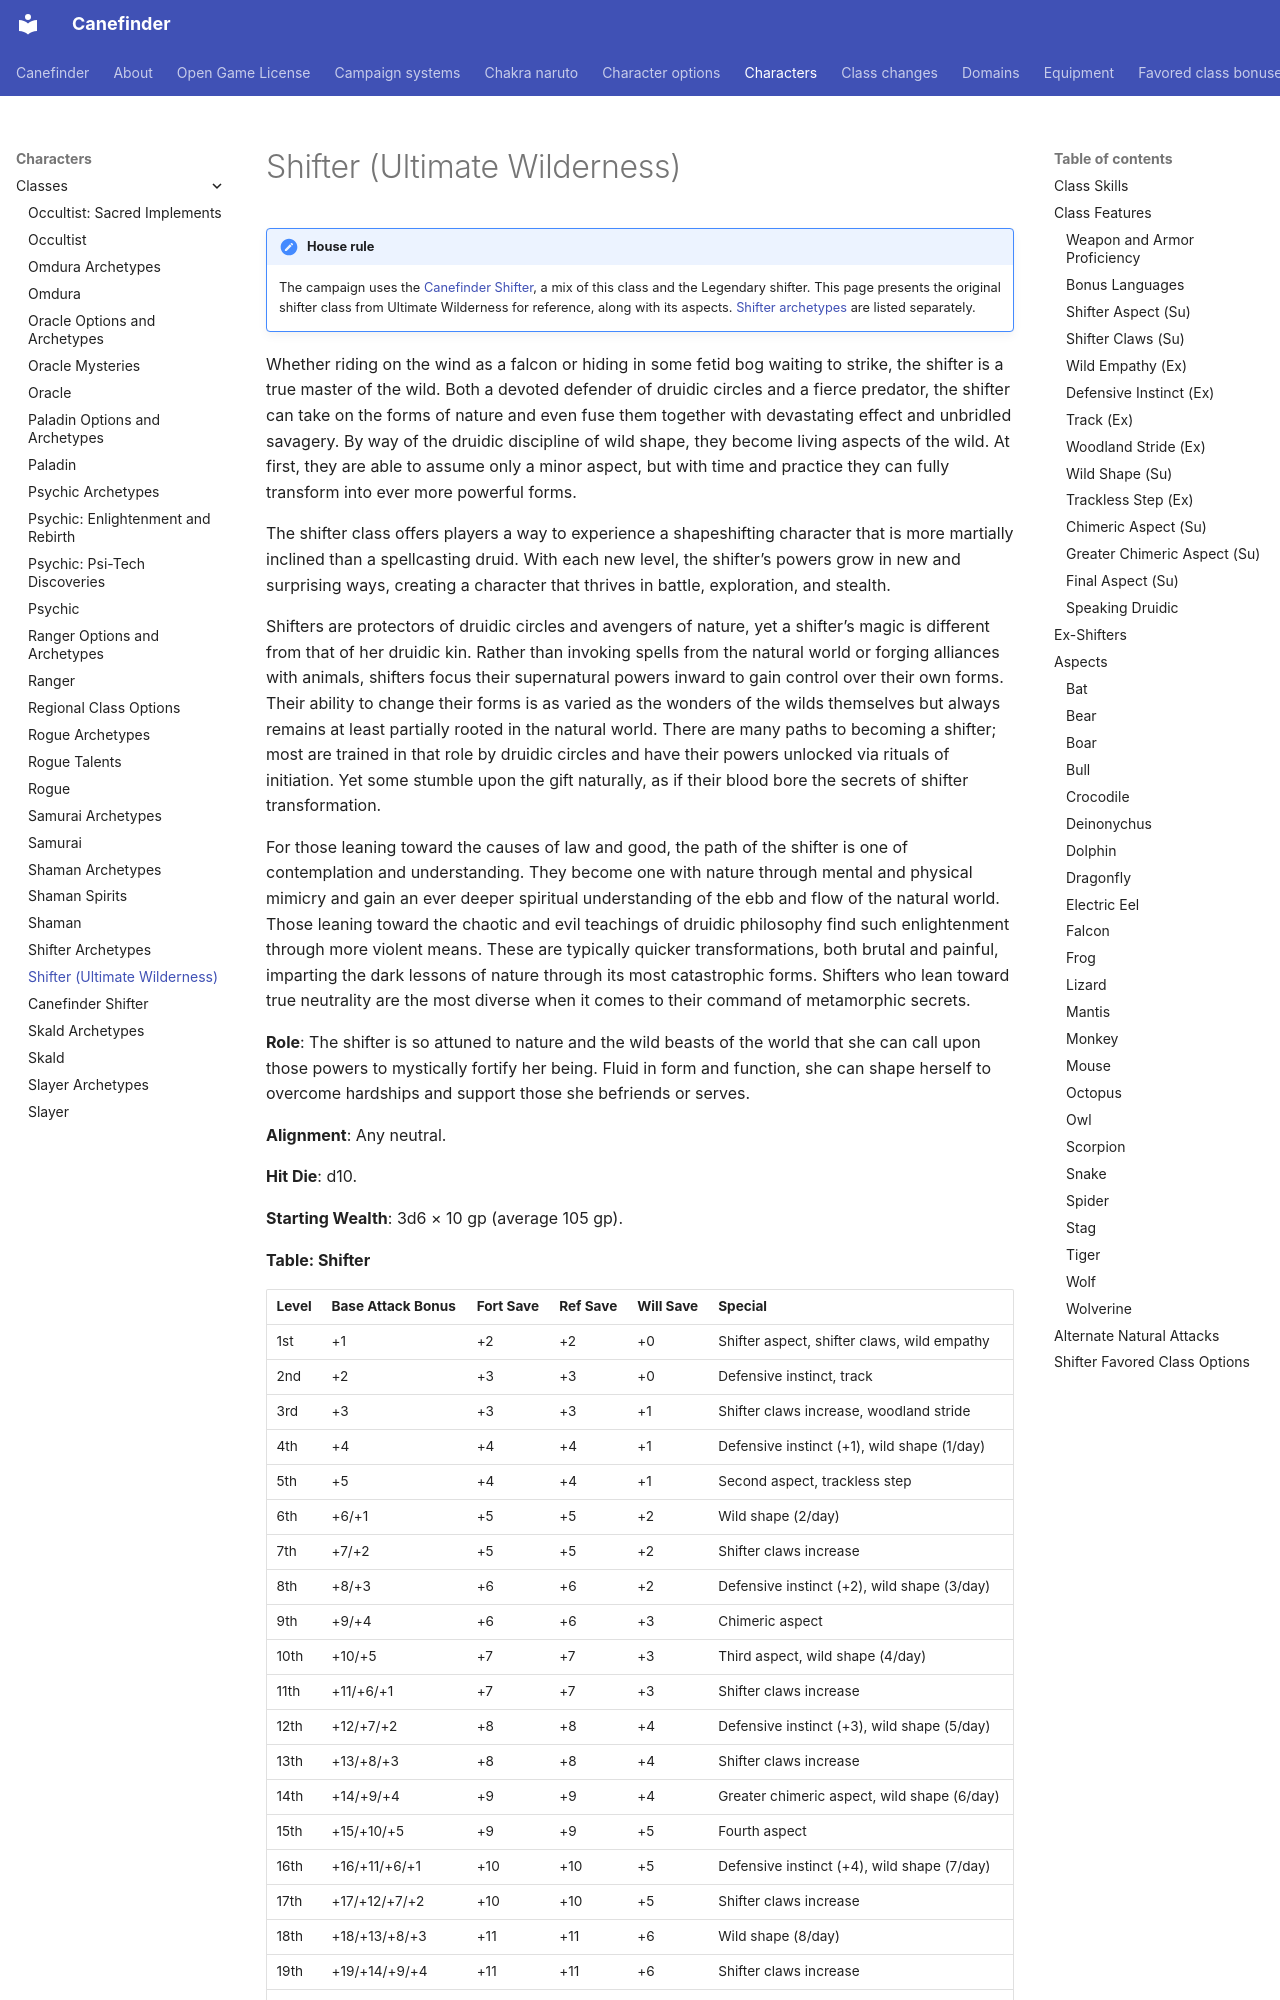

repository: canefinderhouserules/Canefinderhouserules · page: characters/classes/shifter-ultimate-wilderness/index.html · generator: mkdocs

# Shifter (Ultimate Wilderness)

!!! note "House rule"
    The campaign uses the [Canefinder Shifter](shifter.md), a mix of this class and the Legendary shifter. This page presents the original shifter class from Ultimate Wilderness for reference, along with its aspects. [Shifter archetypes](shifter-archetypes.md) are listed separately.

Whether riding on the wind as a falcon or hiding in some fetid bog waiting to strike, the shifter is a true master of the wild. Both a devoted defender of druidic circles and a fierce predator, the shifter can take on the forms of nature and even fuse them together with devastating effect and unbridled savagery. By way of the druidic discipline of wild shape, they become living aspects of the wild. At first, they are able to assume only a minor aspect, but with time and practice they can fully transform into ever more powerful forms.

The shifter class offers players a way to experience a shapeshifting character that is more martially inclined than a spellcasting druid. With each new level, the shifter’s powers grow in new and surprising ways, creating a character that thrives in battle, exploration, and stealth.

Shifters are protectors of druidic circles and avengers of nature, yet a shifter’s magic is different from that of her druidic kin. Rather than invoking spells from the natural world or forging alliances with animals, shifters focus their supernatural powers inward to gain control over their own forms. Their ability to change their forms is as varied as the wonders of the wilds themselves but always remains at least partially rooted in the natural world. There are many paths to becoming a shifter; most are trained in that role by druidic circles and have their powers unlocked via rituals of initiation. Yet some stumble upon the gift naturally, as if their blood bore the secrets of shifter transformation.

For those leaning toward the causes of law and good, the path of the shifter is one of contemplation and understanding. They become one with nature through mental and physical mimicry and gain an ever deeper spiritual understanding of the ebb and flow of the natural world. Those leaning toward the chaotic and evil teachings of druidic philosophy find such enlightenment through more violent means. These are typically quicker transformations, both brutal and painful, imparting the dark lessons of nature through its most catastrophic forms. Shifters who lean toward true neutrality are the most diverse when it comes to their command of metamorphic secrets.

**Role**: The shifter is so attuned to nature and the wild beasts of the world that she can call upon those powers to mystically fortify her being. Fluid in form and function, she can shape herself to overcome hardships and support those she befriends or serves.

**Alignment**: Any neutral.

**Hit Die**: d10.

**Starting Wealth**: 3d6 × 10 gp (average 105 gp).

**Table: Shifter**

| Level | Base Attack Bonus | Fort Save | Ref Save | Will Save | Special |
|---|---|---|---|---|---|
| 1st | +1 | +2 | +2 | +0 | Shifter aspect, shifter claws, wild empathy |
| 2nd | +2 | +3 | +3 | +0 | Defensive instinct, track |
| 3rd | +3 | +3 | +3 | +1 | Shifter claws increase, woodland stride |
| 4th | +4 | +4 | +4 | +1 | Defensive instinct (+1), wild shape (1/day) |
| 5th | +5 | +4 | +4 | +1 | Second aspect, trackless step |
| 6th | +6/+1 | +5 | +5 | +2 | Wild shape (2/day) |
| 7th | +7/+2 | +5 | +5 | +2 | Shifter claws increase |
| 8th | +8/+3 | +6 | +6 | +2 | Defensive instinct (+2), wild shape (3/day) |
| 9th | +9/+4 | +6 | +6 | +3 | Chimeric aspect |
| 10th | +10/+5 | +7 | +7 | +3 | Third aspect, wild shape (4/day) |
| 11th | +11/+6/+1 | +7 | +7 | +3 | Shifter claws increase |
| 12th | +12/+7/+2 | +8 | +8 | +4 | Defensive instinct (+3), wild shape (5/day) |
| 13th | +13/+8/+3 | +8 | +8 | +4 | Shifter claws increase |
| 14th | +14/+9/+4 | +9 | +9 | +4 | Greater chimeric aspect, wild shape (6/day) |
| 15th | +15/+10/+5 | +9 | +9 | +5 | Fourth aspect |
| 16th | +16/+11/+6/+1 | +10 | +10 | +5 | Defensive instinct (+4), wild shape (7/day) |
| 17th | +17/+12/+7/+2 | +10 | +10 | +5 | Shifter claws increase |
| 18th | +18/+13/+8/+3 | +11 | +11 | +6 | Wild shape (8/day) |
| 19th | +19/+14/+9/+4 | +11 | +11 | +6 | Shifter claws increase |
| 20th | +20/+15/+10/+5 | +12 | +12 | +6 | Defensive instinct (+5), final aspect |
